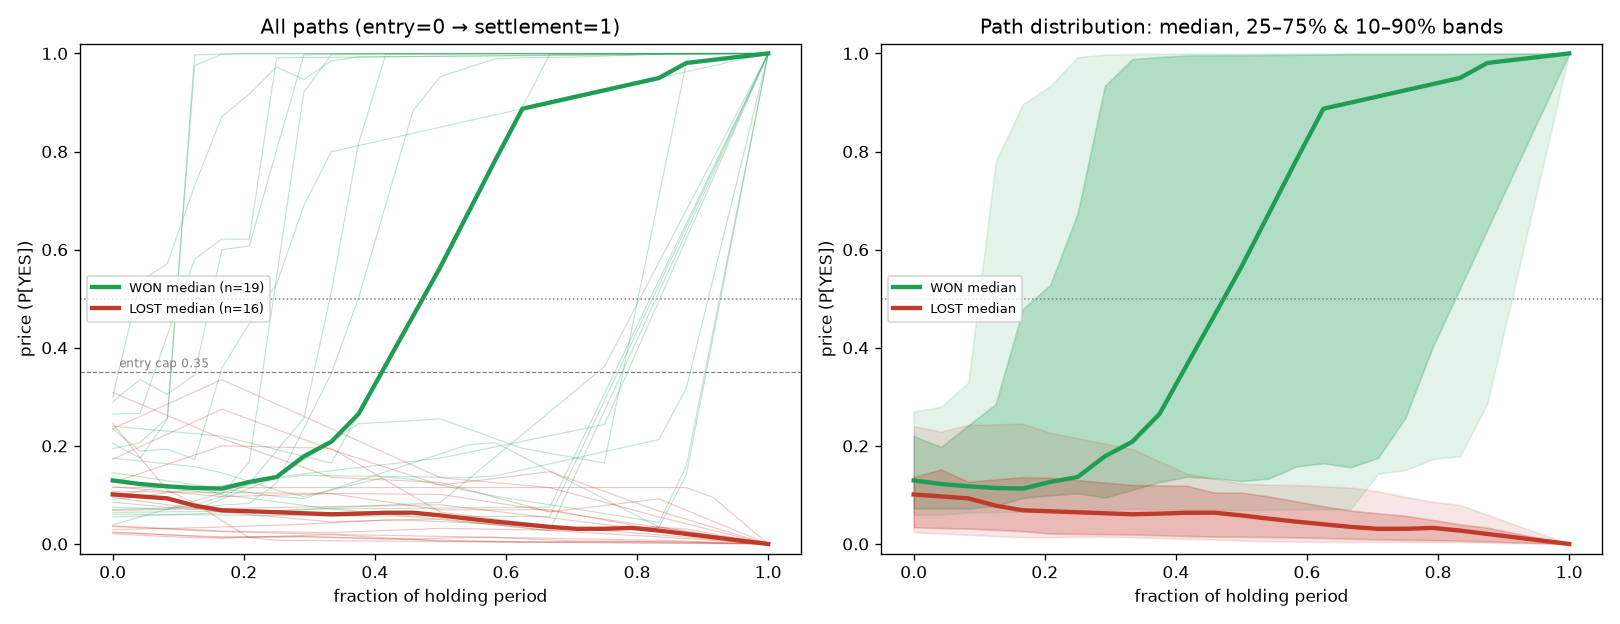

The table this chart was drawn from, first rows:
t, won_median, lost_median, won_q25, won_q75, lost_q25, lost_q75
0.0, 0.1295, 0.101, 0.0725, 0.22, 0.034, 0.1369
0.04167, 0.1222, 0.097, 0.07234, 0.198, 0.03232, 0.1519
0.08333, 0.1175, 0.093, 0.07252, 0.2421, 0.03138, 0.1269
0.125, 0.1141, 0.07812, 0.07781, 0.285, 0.02875, 0.1316
0.1667, 0.1129, 0.06867, 0.09417, 0.4792, 0.02612, 0.1363
0.2083, 0.1265, 0.06665, 0.09907, 0.5283, 0.02142, 0.1351
0.25, 0.1365, 0.06463, 0.1034, 0.6738, 0.02062, 0.1301
0.2917, 0.1788, 0.0626, 0.09474, 0.9339, 0.02, 0.1252
0.3333, 0.2083, 0.06058, 0.1104, 0.9884, 0.01937, 0.1203
0.375, 0.265, 0.06187, 0.1261, 0.9927, 0.01781, 0.1196
0.4167, 0.365, 0.06363, 0.137, 0.9959, 0.01625, 0.1188
0.4583, 0.465, 0.06381, 0.1343, 0.9962, 0.01498, 0.1049
0.5, 0.565, 0.05825, 0.1281, 0.9964, 0.01456, 0.1045
0.5417, 0.6734, 0.05169, 0.1333, 0.9968, 0.01414, 0.09703
0.5833, 0.7817, 0.0456, 0.1579, 0.9973, 0.01345, 0.08694
0.625, 0.8872, 0.04022, 0.1645, 0.9975, 0.01208, 0.07684
0.6667, 0.8998, 0.03483, 0.1563, 0.9987, 0.01071, 0.068
0.7083, 0.9123, 0.03087, 0.1754, 0.9985, 0.009344, 0.06256
0.75, 0.9248, 0.031, 0.2571, 0.9986, 0.008563, 0.0575
0.7917, 0.9374, 0.03275, 0.4011, 0.9987, 0.007747, 0.04906
0.8333, 0.9499, 0.02733, 0.5209, 0.9988, 0.006792, 0.04
0.875, 0.9805, 0.0205, 0.6407, 0.9991, 0.005206, 0.03328
0.9167, 0.987, 0.01367, 0.7604, 0.9994, 0.003474, 0.02219
0.9583, 0.9935, 0.006833, 0.8802, 0.9997, 0.001745, 0.01109
1.0, 1.0, 0.0, 1.0, 1.0, 0.0, 0.0
